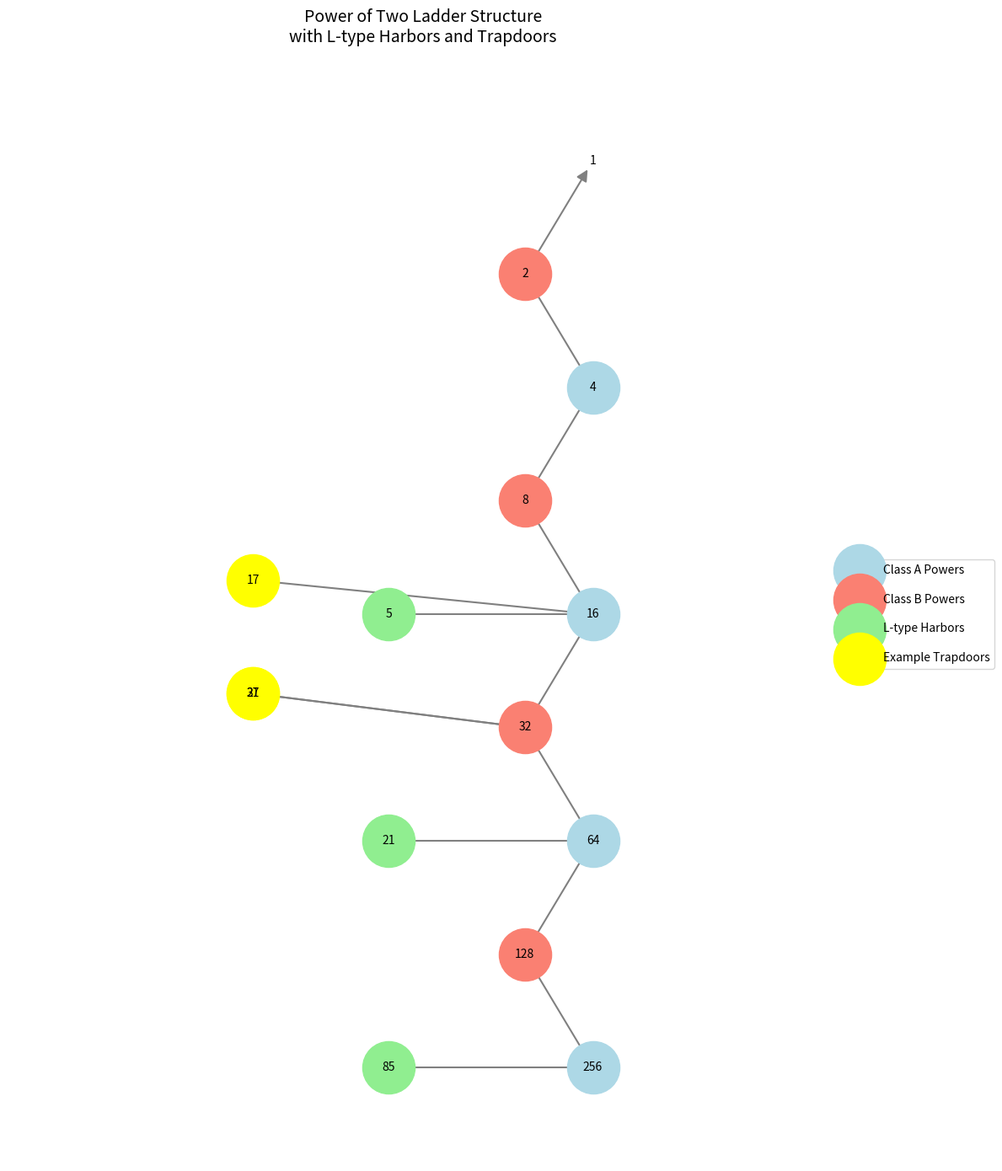

Source code (Python):
import matplotlib.pyplot as plt
import networkx as nx

# Create a directed graph
G = nx.DiGraph()

# Add nodes for powers of 2 up to 2^8
powers = list(range(8, -1, -1))  # 8 down to 0
nodes = [(i, 2**i) for i in powers]

# Add nodes with positions
pos = {}
for i, (power, value) in enumerate(nodes):
    # Stagger Class A and Class B horizontally
    x_offset = 0.3 if power % 2 == 0 else -0.3
    G.add_node(value, pos=(x_offset, i))
    pos[value] = (x_offset, i)
    
# Add edges for division by 2
for i in range(len(nodes)-1):
    G.add_edge(nodes[i][1], nodes[i+1][1])

# Add L-type harbor connections
l_harbors = [(5, 16), (21, 64), (85, 256)]
for source, target in l_harbors:
    G.add_node(source, pos=(-1.5, pos[target][1]))
    G.add_edge(source, target)

# Add example trapdoor nodes (numbers that eventually reach the ladder)
# We'll connect them directly to powers of 2 or L-type harbors
trapdoors = [(27, 32), (17, 16), (31, 32)]  # (number, where it enters sequence)
for num, target in trapdoors:
    target_y = pos[target][1]
    G.add_node(num, pos=(-2.7, target_y + 0.3))
    G.add_edge(num, target)

plt.figure(figsize=(12, 14))
pos_list = nx.get_node_attributes(G, 'pos')

# Draw the main graph
nx.draw_networkx_edges(G, pos_list, edge_color='gray', arrows=True, 
                      arrowsize=20, width=1.5)

# Draw different types of nodes
class_a = [n for n in G.nodes() if n in [4, 16, 64, 256]]
class_b = [n for n in G.nodes() if n in [2, 8, 32, 128]]
l_type = [n for n in G.nodes() if n in [5, 21, 85]]
trapdoor_nodes = [n for n in G.nodes() if n in [27, 17, 31]]

# Draw nodes with different colors and sizes
nx.draw_networkx_nodes(G, pos_list, nodelist=class_a, node_color='lightblue', 
                      node_size=2000, label='Class A Powers')
nx.draw_networkx_nodes(G, pos_list, nodelist=class_b, node_color='salmon', 
                      node_size=2000, label='Class B Powers')
nx.draw_networkx_nodes(G, pos_list, nodelist=l_type, node_color='lightgreen', 
                      node_size=2000, label='L-type Harbors')
nx.draw_networkx_nodes(G, pos_list, nodelist=trapdoor_nodes, node_color='yellow',
                      node_size=2000, label='Example Trapdoors')

# Add labels
labels = {n: str(n) for n in G.nodes()}
nx.draw_networkx_labels(G, pos_list, labels, font_size=10)

plt.title('Power of Two Ladder Structure\nwith L-type Harbors and Trapdoors', 
         pad=20, size=14)

# Create a more spaced out legend
plt.legend(loc='center left', bbox_to_anchor=(1, 0.5),
          borderaxespad=0.5,
          handletextpad=1,
          labelspacing=1.5)

plt.axis('equal')
plt.grid(False)
plt.axis('off')
plt.tight_layout()
plt.show()
